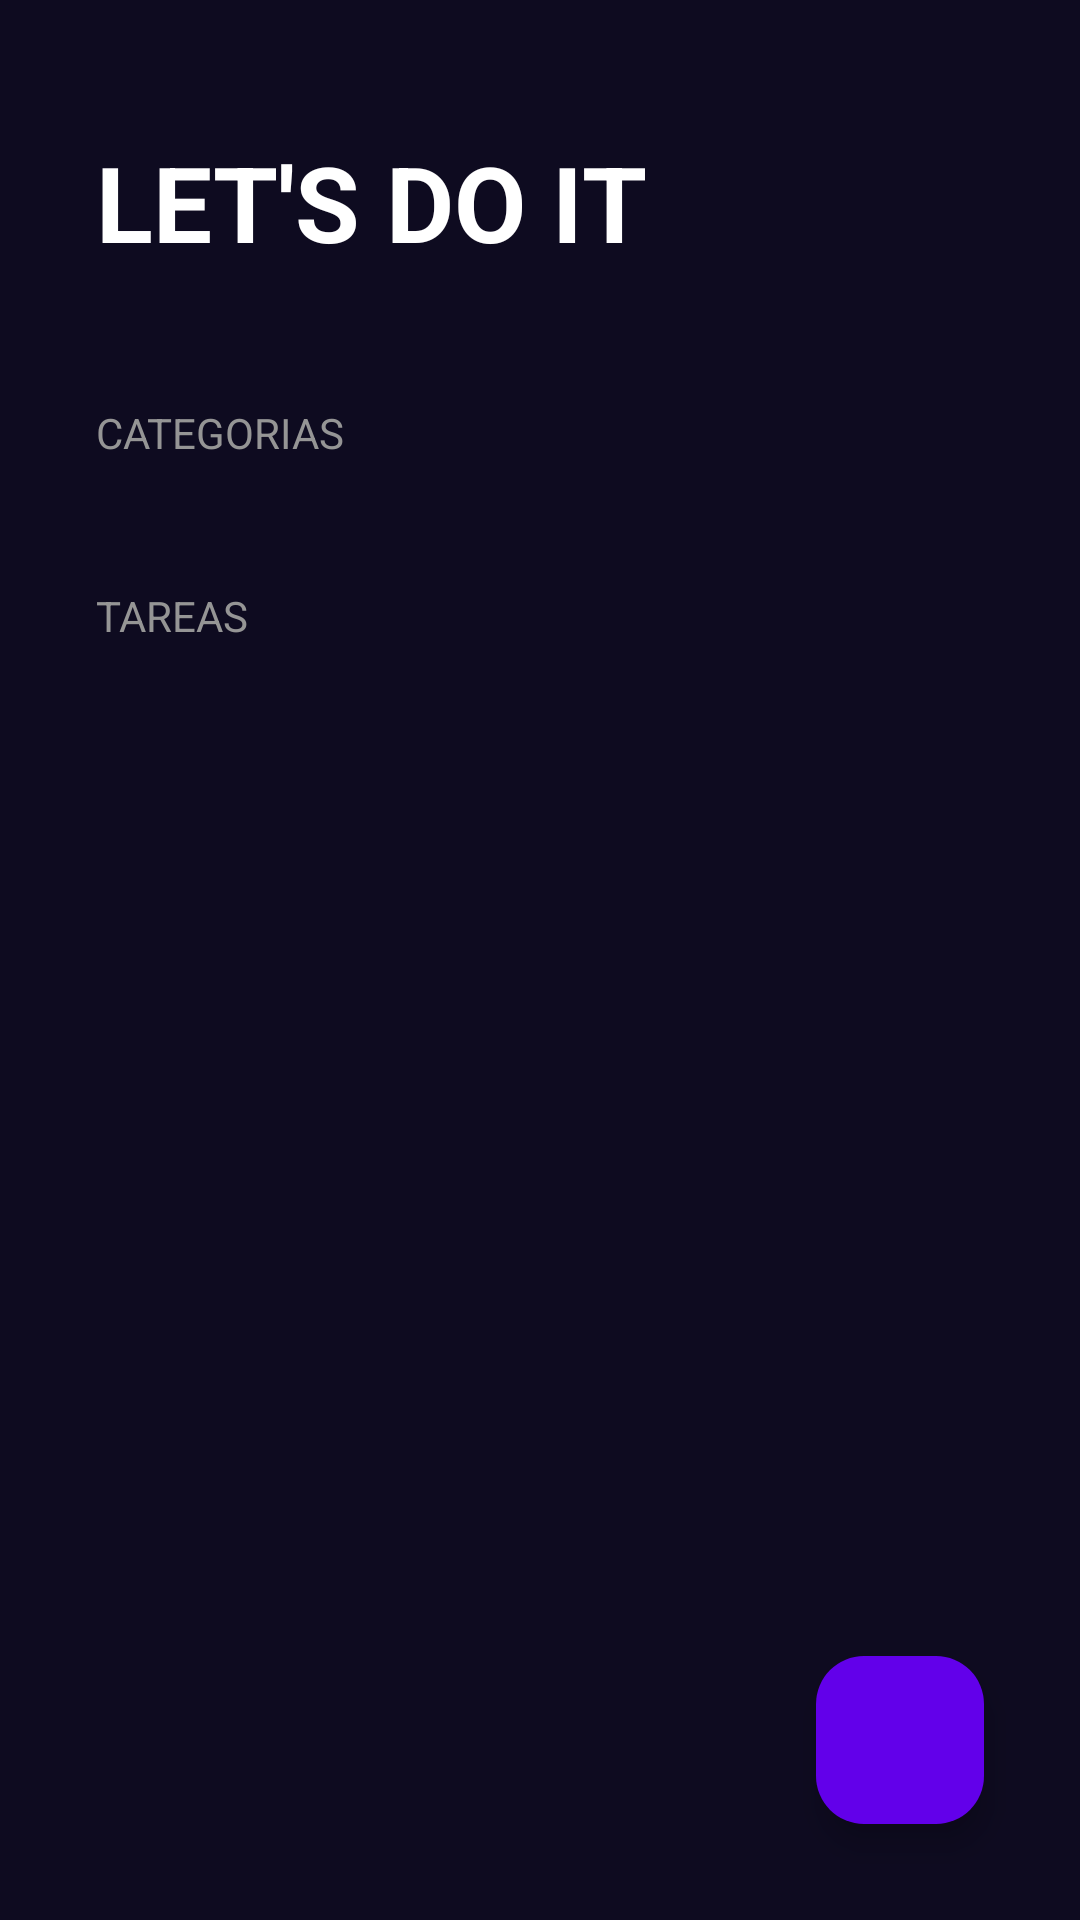

Android layout source for this screen:
<!-- AndroidManifest.xml: activity theme Theme.ToDoApp -->
<!-- res/layout/activity_to_do.xml -->
<?xml version="1.0" encoding="utf-8"?>
<FrameLayout xmlns:android="http://schemas.android.com/apk/res/android"
    xmlns:app="http://schemas.android.com/apk/res-auto"
    xmlns:tools="http://schemas.android.com/tools"
    android:layout_width="match_parent"
    android:layout_height="match_parent">

    <LinearLayout
        android:id="@+id/main"
        android:layout_width="match_parent"
        android:layout_height="match_parent"
        android:background="@color/background_app"
        android:orientation="vertical"
        tools:context=".allapp.ToDoActivity">

        <TextView
            android:layout_width="wrap_content"
            android:layout_height="wrap_content"
            android:layout_marginHorizontal="32dp"
            android:layout_marginVertical="44dp"
            android:text="@string/todo"
            android:textAllCaps="true"
            android:textColor="@color/white"
            android:textSize="35sp"
            android:textStyle="bold" />

        <TextView
            style="@style/TodoSubtitle"
            android:layout_width="wrap_content"
            android:layout_height="wrap_content"
            android:layout_marginHorizontal="32dp"
            android:text="@string/todo_category"
            android:textAllCaps="true"
            android:textColor="@color/todo_subtitle_text" />

        <androidx.recyclerview.widget.RecyclerView
            android:id="@+id/rvCategories"
            android:layout_width="match_parent"
            android:layout_height="wrap_content"
            android:layout_marginVertical="6dp" />

        <TextView
            style="@style/TodoSubtitle"
            android:layout_width="wrap_content"
            android:layout_height="wrap_content"
            android:layout_marginHorizontal="32dp"
            android:layout_marginTop="30dp"
            android:text="@string/todo_task"
            android:textAllCaps="true"
            android:textColor="@color/todo_subtitle_text" />

        <androidx.recyclerview.widget.RecyclerView
            android:id="@+id/rvTasks"
            android:layout_width="match_parent"
            android:layout_height="wrap_content"
            android:layout_marginHorizontal="32dp"
            android:layout_marginVertical="6dp"
            android:layout_marginTop="8dp" />

    </LinearLayout>

    <com.google.android.material.floatingactionbutton.FloatingActionButton
        android:id="@+id/fabAddTask"
        android:layout_width="wrap_content"
        android:layout_height="wrap_content"
        android:layout_gravity="end|bottom"
        android:layout_margin="32dp"
        android:padding="3dp"
        android:src="@drawable/ic_fab_add"
        app:backgroundTint="@color/background_fab"
        app:fabSize="mini"
        app:tint="@color/white" />
</FrameLayout>
<!-- resources referenced by this layout -->
<resources>
  <color name="background_app">#0E0B20</color>
  <color name="background_fab">#6200EA</color>
  <color name="todo_subtitle_text">#959595</color>
  <color name="white">#FFFFFFFF</color>
  <string name="todo">Let\'s Do It</string>
  <string name="todo_category">Categorias</string>
  <string name="todo_task">Tareas</string>
  <style name="TodoSubtitle">
          <item name="textAllCaps">true</item>
          <item name="android:textColor">@color/todo_subtitle_text</item>
      </style>
  <style name="Theme.ToDoApp" parent="Theme.Material3.DayNight.NoActionBar">
          
          <item name="colorPrimary">@color/material_dynamic_primary30</item>
          <item name="colorOnPrimary">@color/material_dynamic_primary90</item>
          <item name="colorPrimaryContainer">@color/material_dynamic_primary80</item>
          <item name="colorOnPrimaryContainer">@color/material_dynamic_primary10</item>
          <item name="colorSecondary">@color/material_dynamic_secondary30</item>
          <item name="colorOnSecondary">@color/material_dynamic_secondary90</item>
          <item name="colorSecondaryContainer">@color/material_dynamic_secondary80</item>
          <item name="colorOnSecondaryContainer">@color/material_dynamic_secondary10</item>
          <item name="android:buttonStyle">@style/Widget.Material3.Button</item>
      </style>
</resources>
